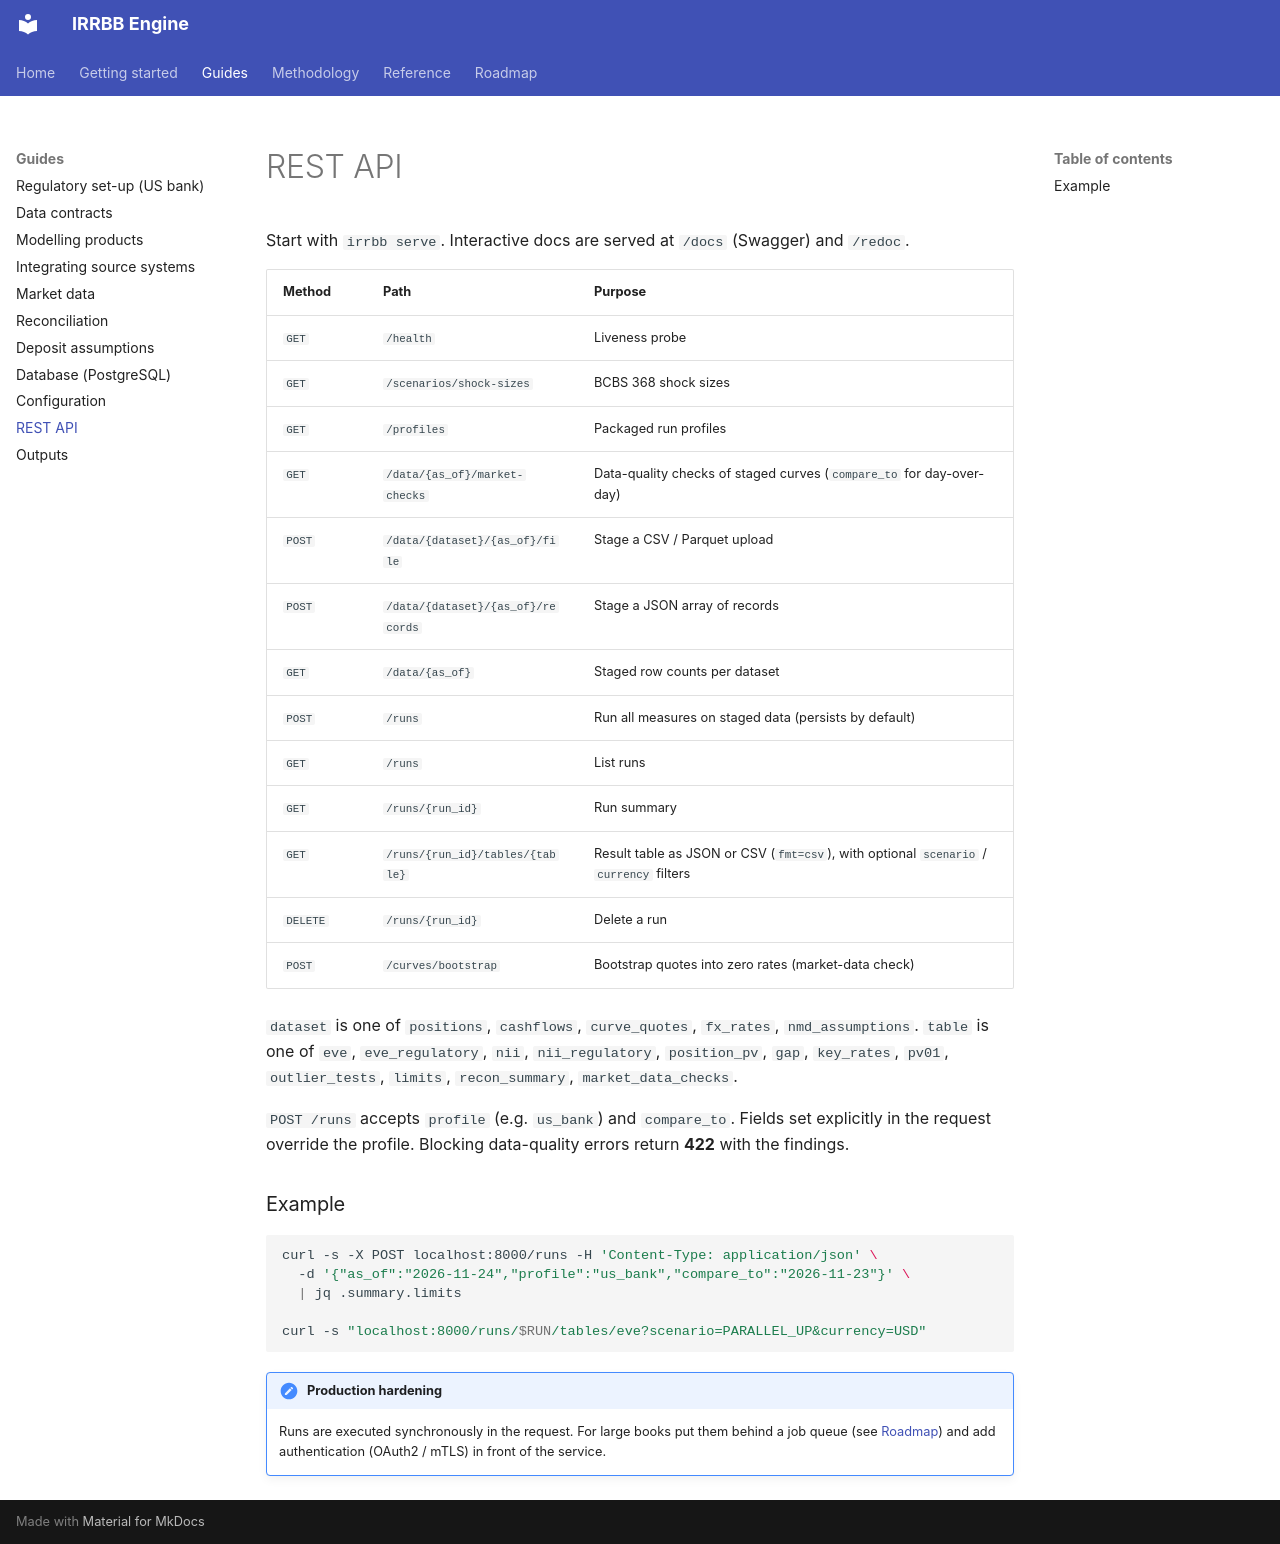

repository: dcancellaa/irrbb · page: guides/api/index.html · generator: mkdocs

# REST API

Start with `irrbb serve`. Interactive docs are served at `/docs` (Swagger) and
`/redoc`.

| Method | Path | Purpose |
|---|---|---|
| `GET` | `/health` | Liveness probe |
| `GET` | `/scenarios/shock-sizes` | BCBS 368 shock sizes |
| `GET` | `/profiles` | Packaged run profiles |
| `GET` | `/data/{as_of}/market-checks` | Data-quality checks of staged curves (`compare_to` for day-over-day) |
| `POST` | `/data/{dataset}/{as_of}/file` | Stage a CSV / Parquet upload |
| `POST` | `/data/{dataset}/{as_of}/records` | Stage a JSON array of records |
| `GET` | `/data/{as_of}` | Staged row counts per dataset |
| `POST` | `/runs` | Run all measures on staged data (persists by default) |
| `GET` | `/runs` | List runs |
| `GET` | `/runs/{run_id}` | Run summary |
| `GET` | `/runs/{run_id}/tables/{table}` | Result table as JSON or CSV (`fmt=csv`), with optional `scenario` / `currency` filters |
| `DELETE` | `/runs/{run_id}` | Delete a run |
| `POST` | `/curves/bootstrap` | Bootstrap quotes into zero rates (market-data check) |

`dataset` is one of `positions`, `cashflows`, `curve_quotes`, `fx_rates`,
`nmd_assumptions`. `table` is one of `eve`, `eve_regulatory`, `nii`,
`nii_regulatory`, `position_pv`, `gap`, `key_rates`, `pv01`, `outlier_tests`,
`limits`, `recon_summary`, `market_data_checks`.

`POST /runs` accepts `profile` (e.g. `us_bank`) and `compare_to`. Fields set
explicitly in the request override the profile. Blocking data-quality errors
return **422** with the findings.

### Example

```bash
curl -s -X POST localhost:8000/runs -H 'Content-Type: application/json' \
  -d '{"as_of":"2026-11-24","profile":"us_bank","compare_to":"2026-11-23"}' \
  | jq .summary.limits

curl -s "localhost:8000/runs/$RUN/tables/eve?scenario=PARALLEL_UP&currency=USD"
```

!!! note "Production hardening"
    Runs are executed synchronously in the request. For large books put them
    behind a job queue (see [Roadmap](../roadmap.md)) and add authentication
    (OAuth2 / mTLS) in front of the service.
